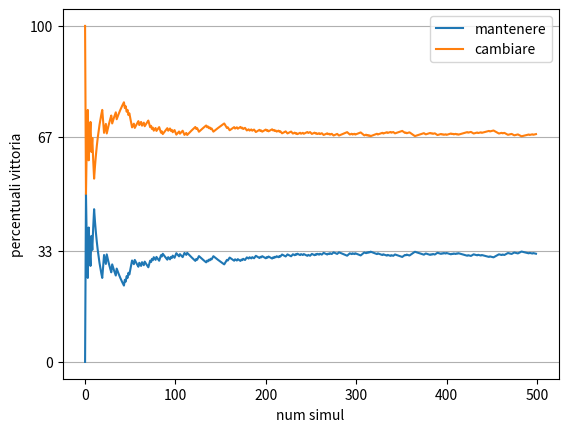

The matplotlib source for this figure:
import random
from matplotlib import pyplot as plt

def prepara_il_gioco():
    # inizializziamo il gioco
    porte = [0, 0, 0]
    # scegliamo dietro quale porta mettere il montepremio
    premio_pos = random.choice([0, 1, 2])
    # piazziamo il montepremio
    porte[premio_pos] = 1
    return porte

def prima_scelta():
    # il concorrente sceglie randomicamente una delle porte
    return random.choice([0, 1, 2])

def rivela_porta(porte, scelta_conc):
    porte_che_si_possono_aprire = []
    for _idx in range(3):
        if (porte[_idx] == 0) and (not(_idx == scelta_conc)):
            # se la porta non contiene il montepremi e non è stata scelta dal
            # concorrente, allora viene aggiunta alla lista delle porte che
            # il presentatore può aprire
            porte_che_si_possono_aprire.append(_idx)
    # il presentatore sceglie una porta a caso tra quelle papabili
    return random.choice(porte_che_si_possono_aprire)

def ultima_scelta(scelta_conc, porta_aperta):
    # Strategia 1: il concorrente non cambia
    scelta_mantenere = scelta_conc
    # Strategia 2: il concorrente cambia
    lista_porte = [0, 1, 2]
    # togliamo dalle possibili porte sia la scelta del concorrente che quella
    # aperta dal presentatore
    lista_porte.remove(scelta_conc)
    lista_porte.remove(porta_aperta)
    # scegliamo l'unica porta rimanente
    scelta_cambiare = lista_porte[0]
    return (scelta_mantenere, scelta_cambiare)

# SIMULAZIONE #

N_simul = 500 # numero di simulazioni
num_vittoria_mant = [0]
num_vittoria_camb = [0]

for _n in range(N_simul):
    porte = prepara_il_gioco()
    scelta_conc = prima_scelta()
    porta_aperta = rivela_porta(porte, scelta_conc)
    (scelta_mant, scelta_camb) = ultima_scelta(scelta_conc, porta_aperta)
    # aggiungiamo una vittoria alla scelta vincente ma non alla perdente
    if porte[scelta_mant] == 1:
        num_vittoria_mant.append(num_vittoria_mant[-1] + 1)
        num_vittoria_camb.append(num_vittoria_camb[-1])
    elif porte[scelta_camb] == 1:
        num_vittoria_mant.append(num_vittoria_mant[-1])
        num_vittoria_camb.append(num_vittoria_camb[-1] + 1)

# Rimuoviamo il tempo 0 dalle liste
num_vittoria_mant = num_vittoria_mant[1:]
num_vittoria_camb = num_vittoria_camb[1:]

# calcoliamo le percentuali di vittoria
perc_vittoria_mant = [100 * num_vittoria_mant[_n] / (_n+1) for _n in range(N_simul)]
perc_vittoria_camb = [100 * num_vittoria_camb[_n] / (_n+1) for _n in range(N_simul)]

plt.figure()
plt.plot(perc_vittoria_mant, label="mantenere")
plt.plot(perc_vittoria_camb, label="cambiare")
plt.xlabel("num simul")
plt.ylabel("percentuali vittoria")
plt.yticks([0, 33, 67, 100])
plt.grid(axis="y")
plt.legend(loc="best")

plt.show()


